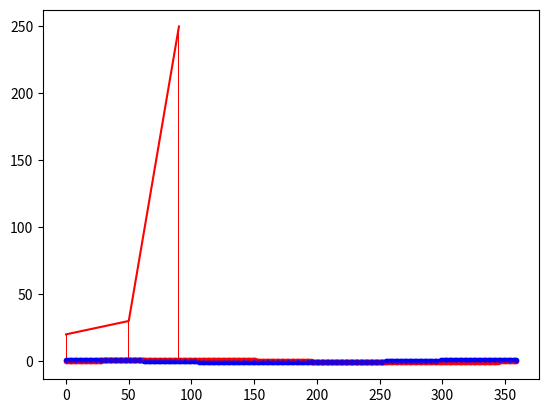

Recreate this plot in Python.
import matplotlib.pyplot as plt
import math

plt.plot([0, 50, 90], [20, 30, 250], color="red")
plt.show()

plt.bar([0, 50, 90], [20, 30, 250], color="red")
plt.show()

for angle in range(0, 360):
    plt.plot([angle], [math.sin(angle*3.14/180)], ".", color="red")
    plt.plot([angle], [math.cos(angle*3.14/180)], ".", color="blue")
plt.show()
    
